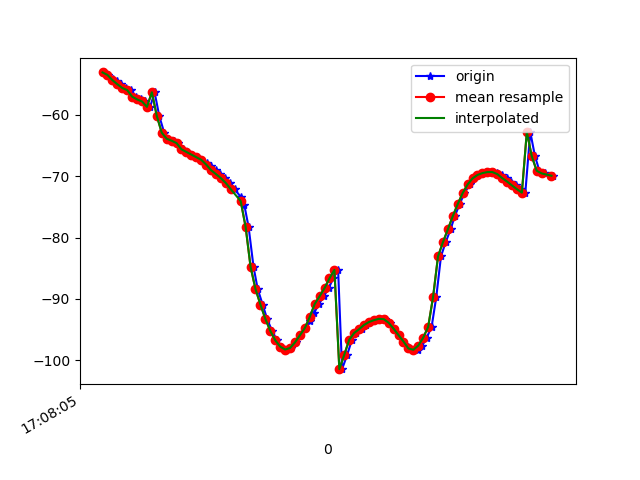

The table this chart was drawn from, first rows:
1618852085327, 1547781181269967, -53.067192, 14.444322, -20.590279
1618852085341, 1547781200500737, -53.48, 15.21, -19.9
1618852085361, 1547781219731507, -54.2, 15.95, -20.95
1618852085379, 1547781238962277, -54.45, 16.46, -20.62
1618852085396, 1547781258193047, -54.99, 17.37, -19.89
1618852085416, 1547781277423817, -55.6, 18.09, -20.77
1618852085435, 1547781296654587, -55.95, 18.51, -20.37
1618852085456, 1547781315885357, -57.02, 19.77, -20.27
1618852085474, 1547781335116127, -57.47, 20.24, -20.81
1618852085492, 1547781354346897, -57.8, 20.78, -20.52
1618852085513, 1547781373577667, -58.68, 21.77, -19.78
1618852085531, 1547781392808437, -56.3, 16.14, -19.24
1618852085550, 1547781412039207, -60.18, 20.28, -20.03
1618852085570, 1547781431269977, -62.9, 23.21, -19.3
1618852085586, 1547781450500747, -63.88, 24.17, -19.69
1618852085608, 1547781469731517, -64.21, 24.55, -20
1618852085626, 1547781488962287, -64.59, 24.83, -19.66
1618852085645, 1547781508193057, -65.61, 25.75, -19.16
1618852085663, 1547781527423827, -66.04, 26.19, -19.4
1618852085682, 1547781546654597, -66.47, 26.64, -19.57
1618852085702, 1547781565885367, -66.89, 27.09, -19.62
1618852085720, 1547781585116137, -67.32, 27.6, -19.62
1618852085742, 1547781604346907, -67.8, 28.28, -19.57
1618852085758, 1547781623577677, -68.38, 29.16, -19.4
1618852085779, 1547781642808447, -69.01, 30.05, -19.04
1618852085798, 1547781662039217, -69.66, 30.85, -18.49
1618852085815, 1547781681269987, -70.32, 31.65, -17.76
1618852085835, 1547781700500757, -71.12, 32.59, -16.7
1618852085855, 1547781719731527, -72.12, 33.65, -15.17
1618852085880, 1547781738962297, -73.34, 34.71, -13.01
1618852085895, 1547781758193067, -74.76, 35.65, -10.18
1618852085912, 1547781777423837, -78.25, 31.81, -8.999
1618852085932, 1547781796654607, -84.75, 36.05, -2.885
1618852085949, 1547781815885377, -88.4, 37.23, 3.164
1618852085969, 1547781835116147, -90.93, 36.99, 9.34
1618852085987, 1547781854346917, -93.26, 36.01, 16
1618852086007, 1547781873577687, -95.22, 34.33, 22.91
1618852086027, 1547781892808457, -96.75, 32.23, 29.71
1618852086044, 1547781912039227, -97.79, 29.94, 36.31
1618852086063, 1547781931269997, -98.27, 27.51, 42.67
1618852086083, 1547781950500767, -98.02, 24.88, 48.86
1618852086103, 1547781969731537, -97.11, 22.19, 54.88
1618852086120, 1547781988962307, -95.95, 19.73, 60.64
1618852086140, 1547782008193077, -94.77, 17.6, 65.78
1618852086162, 1547782027423847, -93.63, 15.82, 70.26
1618852086178, 1547782046654617, -92.29, 14.25, 74.07
1618852086197, 1547782065885387, -90.85, 12.83, 77.24
1618852086217, 1547782085116157, -89.57, 11.66, 79.77
1618852086237, 1547782104346927, -88.26, 10.79, 81.71
1618852086255, 1547782123577697, -86.66, 10.08, 83.17
1618852086275, 1547782142808467, -85.27, 9.238, 84.06
1618852086291, 1547782162039237, -101.5, 15.46, 83.3
1618852086312, 1547782181270007, -99.12, 11.49, 83.8
1618852086331, 1547782200500777, -96.67, 7.548, 83.03
1618852086349, 1547782219731547, -95.57, 5.663, 81.46
1618852086371, 1547782238962317, -94.96, 4.741, 79.74
1618852086387, 1547782258193087, -94.26, 3.722, 77.66
1618852086406, 1547782277423857, -93.78, 2.768, 75.18
1618852086425, 1547782296654627, -93.48, 1.934, 72.35
1618852086444, 1547782315885397, -93.26, 1.203, 69.17
1618852086464, 1547782335116167, -93.32, 0.6455, 65.63
... 35 more rows
